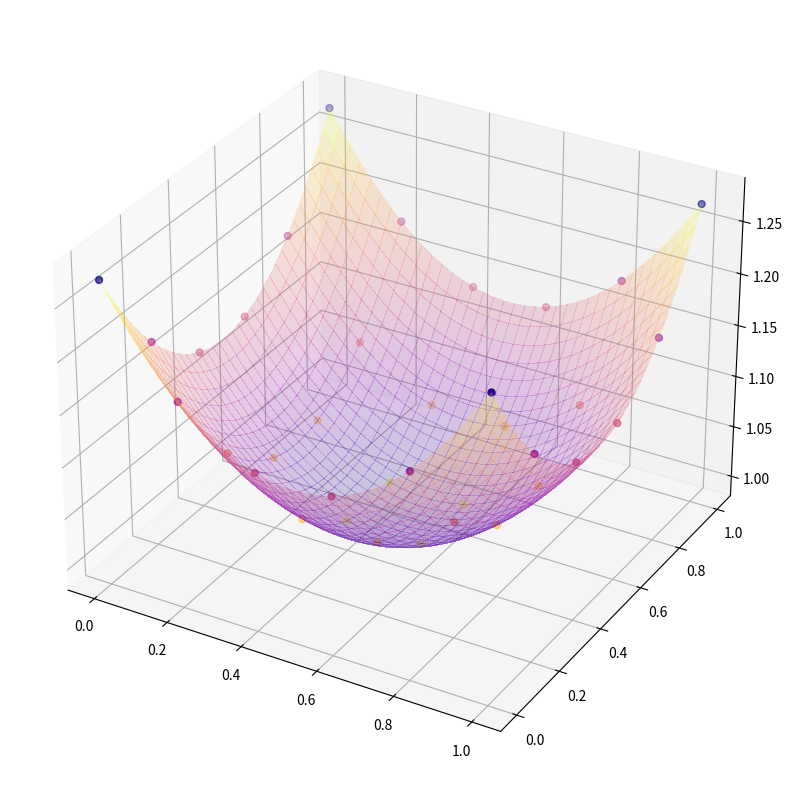

Source code (Python):
import matplotlib.pyplot as plt
import numpy as np
from matplotlib import cm
import matplotlib as mpl

#mpl.use('Qt5Agg')
plt.rcParams['figure.figsize'] = (10, 10)


def kernel(S, b):
    arg = pow((4/b) * (np.sqrt(pow(S[0], 2)+pow(S[1], 2))), 2)
    return np.exp(-arg)


# Inverse quad Kernel
def kernel_2(S, b):
    arg = pow((16/b) * (np.sqrt(pow(S[0], 2)+pow(S[1], 2))), 2)
    return 1/(1+arg)


def kernel_3(S, b):
    arg = pow((16/b) * np.sqrt(pow(S[0], 2)+pow(S[1], 2)), 2)
    return np.sqrt(arg + 1)


# Make data.
X = np.arange(0, 1+1/5, 1/5)
Y = np.arange(0, 1+1/5, 1/5)

S = np.zeros(shape=(X.size * Y.size, 2))

X, Y = np.meshgrid(X, Y)
#R = -pow(2*X + 3*Y, 2)
# R = -9*( pow(X-0.5,2) ) -9*( pow(Y-0.25,2) )
R = np.cosh(X-0.5) * np.cosh(Y-0.5)
Z = R

zMatrix = np.stack(Z.ravel())

positions = np.stack([X.ravel(), Y.ravel()])
for idx in range(Z.size):
    S[idx, 0] = positions[0, idx]
    S[idx, 1] = positions[1, idx]

# Make allocation for RBF.
X_RBF = np.arange(0, 1+1/35, 1/35)
Y_RBF = np.arange(0, 1+1/35, 1/35)

S_RBF = np.zeros(shape=(X_RBF.size * Y_RBF.size, 2))
Z_RBF = np.zeros(shape=X_RBF.size * Y_RBF.size)

X_RBF, Y_RBF = np.meshgrid(X_RBF, Y_RBF)

positions = np.stack([X_RBF.ravel(), Y_RBF.ravel()])
for idx in range(Z_RBF.size):
    S_RBF[idx, 0] = positions[0, idx]
    S_RBF[idx, 1] = positions[1, idx]


# Variables
size = Z.size
b = 10                  # El valor de la base debe de elegirse de acuerdo al error de la interpolación

# Inicio del metodo para RBF
mainMatrix = np.empty(shape=(size, size))

for row in range(size):
    for col in range(size):
        mainMatrix[row, col] = kernel_3(S[row] - S[col], b)


mainMatrix = np.linalg.inv(mainMatrix)              # Matriz inversa

zMatrix = np.vstack(zMatrix)                            # Matriz de Z

fMatrix = np.empty(shape=size, dtype=np.single)     # Matriz evaluada


# Funcion interpolada
def RBF(s):
    for col in range(size):
        fMatrix[col] = kernel_3(s - S[col], b)

    temp = fMatrix @ mainMatrix

    temp = temp @ zMatrix

    return temp


# Datos interpolados
#x_1 = np.linspace(0, 3.683, num=100)
for idx in range(S_RBF.shape[0]):
    Z_RBF[idx] = RBF(S_RBF[idx])

Z_RBF = np.array_split(Z_RBF, X_RBF.shape[0])

Z_RBF = np.stack(Z_RBF, axis=0)


# Plot the surface
ax = plt.axes(projection ="3d")

surf = ax.plot_surface(X_RBF, Y_RBF, Z_RBF, cmap=cm.plasma, linewidth=0, antialiased=False, alpha=0.2, zorder=1)
scat = ax.scatter3D(X, Y, Z, s=25, zorder=4, c=Z, cmap=cm.plasma_r)
#scat = ax.scatter3D(X_RBF, Y_RBF, Z_RBF, s=5, c="red")

plt.show()
